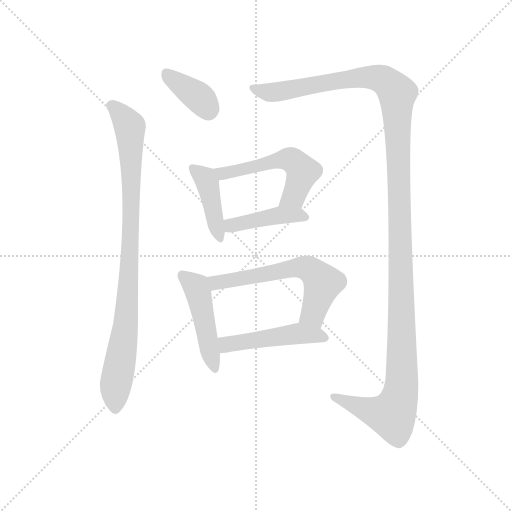
t = 0.00 s
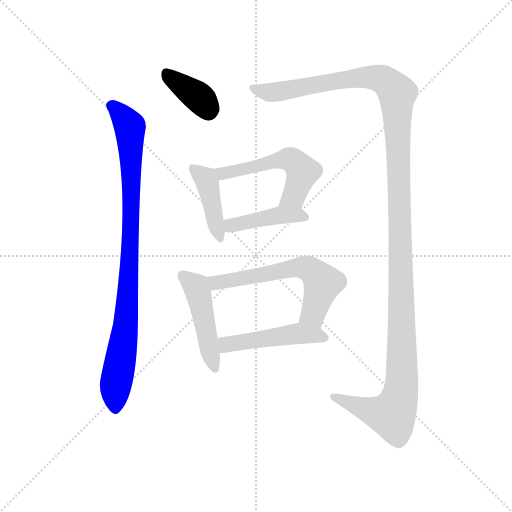
t = 1.53 s
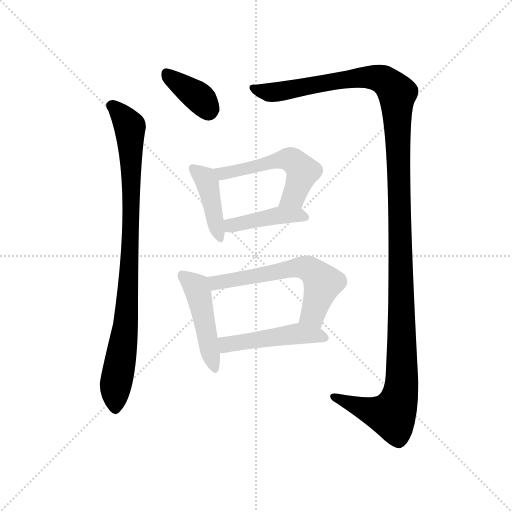
t = 3.06 s
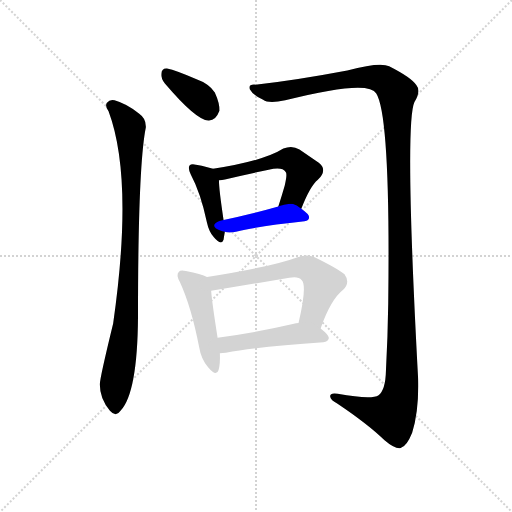
t = 4.59 s
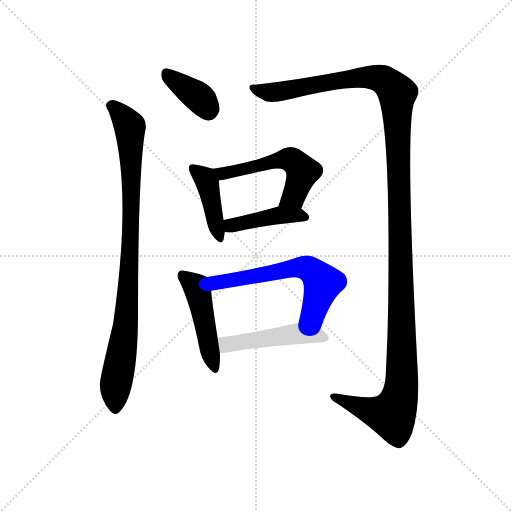
t = 6.12 s
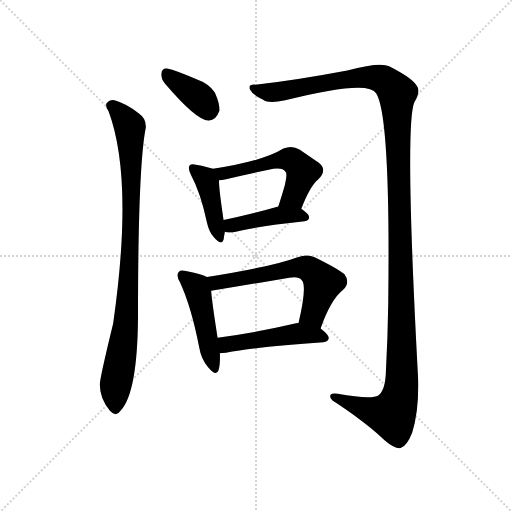
t = 7.65 s

The animated SVG that drew these frames (rendered in a browser with its animation timeline set to each time). Animation: 9 CSS @keyframes rules; one cycle of 7.65 s.

<svg version="1.1" viewBox="0 0 1024 1024" xmlns="http://www.w3.org/2000/svg">
  <g stroke="lightgray" stroke-dasharray="1,1" stroke-width="1" transform="scale(4, 4)">
    <line x1="0" y1="0" x2="256" y2="256"></line>
    <line x1="256" y1="0" x2="0" y2="256"></line>
    <line x1="128" y1="0" x2="128" y2="256"></line>
    <line x1="0" y1="128" x2="256" y2="128"></line>
  </g>
  <g transform="scale(0.92, -0.92) translate(60, -850)">
    <style type="text/css">
      
        @keyframes keyframes0 {
          from {
            stroke: blue;
            stroke-dashoffset: 380;
            stroke-width: 128;
          }
          55% {
            animation-timing-function: step-end;
            stroke: blue;
            stroke-dashoffset: 0;
            stroke-width: 128;
          }
          to {
            stroke: black;
            stroke-width: 1024;
          }
        }
        #make-me-a-hanzi-animation-0 {
          animation: keyframes0 0.5592447916666666s both;
          animation-delay: 0s;
          animation-timing-function: linear;
        }
      
        @keyframes keyframes1 {
          from {
            stroke: blue;
            stroke-dashoffset: 932;
            stroke-width: 128;
          }
          75% {
            animation-timing-function: step-end;
            stroke: blue;
            stroke-dashoffset: 0;
            stroke-width: 128;
          }
          to {
            stroke: black;
            stroke-width: 1024;
          }
        }
        #make-me-a-hanzi-animation-1 {
          animation: keyframes1 1.0084635416666667s both;
          animation-delay: 0.5592447916666666s;
          animation-timing-function: linear;
        }
      
        @keyframes keyframes2 {
          from {
            stroke: blue;
            stroke-dashoffset: 1419;
            stroke-width: 128;
          }
          82% {
            animation-timing-function: step-end;
            stroke: blue;
            stroke-dashoffset: 0;
            stroke-width: 128;
          }
          to {
            stroke: black;
            stroke-width: 1024;
          }
        }
        #make-me-a-hanzi-animation-2 {
          animation: keyframes2 1.40478515625s both;
          animation-delay: 1.5677083333333335s;
          animation-timing-function: linear;
        }
      
        @keyframes keyframes3 {
          from {
            stroke: blue;
            stroke-dashoffset: 422;
            stroke-width: 128;
          }
          58% {
            animation-timing-function: step-end;
            stroke: blue;
            stroke-dashoffset: 0;
            stroke-width: 128;
          }
          to {
            stroke: black;
            stroke-width: 1024;
          }
        }
        #make-me-a-hanzi-animation-3 {
          animation: keyframes3 0.5934244791666666s both;
          animation-delay: 2.9724934895833335s;
          animation-timing-function: linear;
        }
      
        @keyframes keyframes4 {
          from {
            stroke: blue;
            stroke-dashoffset: 544;
            stroke-width: 128;
          }
          64% {
            animation-timing-function: step-end;
            stroke: blue;
            stroke-dashoffset: 0;
            stroke-width: 128;
          }
          to {
            stroke: black;
            stroke-width: 1024;
          }
        }
        #make-me-a-hanzi-animation-4 {
          animation: keyframes4 0.6927083333333334s both;
          animation-delay: 3.56591796875s;
          animation-timing-function: linear;
        }
      
        @keyframes keyframes5 {
          from {
            stroke: blue;
            stroke-dashoffset: 431;
            stroke-width: 128;
          }
          58% {
            animation-timing-function: step-end;
            stroke: blue;
            stroke-dashoffset: 0;
            stroke-width: 128;
          }
          to {
            stroke: black;
            stroke-width: 1024;
          }
        }
        #make-me-a-hanzi-animation-5 {
          animation: keyframes5 0.6007486979166666s both;
          animation-delay: 4.258626302083333s;
          animation-timing-function: linear;
        }
      
        @keyframes keyframes6 {
          from {
            stroke: blue;
            stroke-dashoffset: 473;
            stroke-width: 128;
          }
          61% {
            animation-timing-function: step-end;
            stroke: blue;
            stroke-dashoffset: 0;
            stroke-width: 128;
          }
          to {
            stroke: black;
            stroke-width: 1024;
          }
        }
        #make-me-a-hanzi-animation-6 {
          animation: keyframes6 0.6349283854166666s both;
          animation-delay: 4.859375s;
          animation-timing-function: linear;
        }
      
        @keyframes keyframes7 {
          from {
            stroke: blue;
            stroke-dashoffset: 610;
            stroke-width: 128;
          }
          67% {
            animation-timing-function: step-end;
            stroke: blue;
            stroke-dashoffset: 0;
            stroke-width: 128;
          }
          to {
            stroke: black;
            stroke-width: 1024;
          }
        }
        #make-me-a-hanzi-animation-7 {
          animation: keyframes7 0.7464192708333334s both;
          animation-delay: 5.494303385416667s;
          animation-timing-function: linear;
        }
      
        @keyframes keyframes8 {
          from {
            stroke: blue;
            stroke-dashoffset: 487;
            stroke-width: 128;
          }
          61% {
            animation-timing-function: step-end;
            stroke: blue;
            stroke-dashoffset: 0;
            stroke-width: 128;
          }
          to {
            stroke: black;
            stroke-width: 1024;
          }
        }
        #make-me-a-hanzi-animation-8 {
          animation: keyframes8 0.6463216145833334s both;
          animation-delay: 6.24072265625s;
          animation-timing-function: linear;
        }
      
    </style>
    
      <path d="M 298 669 Q 367 588 393 588 Q 409 587 417 609 Q 418 625 407 649 Q 394 668 366 678 Q 323 697 303 701 Q 291 702 291 689 Q 290 679 298 669 Z" fill="lightgray"></path>
    
      <path d="M 176 608 Q 231 461 186 147 Q 156 24 157 14 Q 157 -17 179 -43 Q 192 -58 202 -43 Q 239 -4 240 162 Q 240 489 257 573 Q 258 592 242 603 Q 217 624 189 632 Q 179 635 172 626 Q 168 619 176 608 Z" fill="lightgray"></path>
    
      <path d="M 495 666 Q 479 667 483 656 Q 490 643 512 633 Q 524 624 560 632 Q 741 678 758 647 Q 789 598 784 191 Q 783 119 779 44 Q 778 2 763 -9 Q 748 -19 674 -6 Q 656 -3 658 -13 Q 659 -20 673 -27 Q 740 -72 776 -107 Q 798 -126 811 -124 Q 824 -121 836 -91 Q 851 -43 849 26 Q 819 581 841 628 Q 856 652 845 665 Q 835 681 786 706 Q 767 716 695 697 Q 584 676 495 666 Z" fill="lightgray"></path>
    
      <path d="M 403 483 Q 393 487 366 492 Q 356 495 352 490 Q 348 484 355 470 Q 376 431 390 366 Q 394 347 405 334 Q 421 315 426 329 Q 427 336 429 346 L 426 372 Q 416 438 416 458 C 415 479 415 479 403 483 Z" fill="lightgray"></path>
    
      <path d="M 595 396 Q 614 445 631 459 Q 653 481 633 496 L 591 525 Q 575 535 556 527 Q 513 500 403 483 C 373 478 386 454 416 458 Q 423 459 429 460 Q 481 472 524 481 Q 554 488 561 476 Q 565 472 559 447 Q 553 426 545 401 C 536 372 584 368 595 396 Z" fill="lightgray"></path>
    
      <path d="M 429 346 Q 430 346 433 345 Q 442 344 453 346 Q 499 358 602 369 Q 612 370 612 378 Q 612 384 595 396 C 576 410 574 409 545 401 Q 478 382 426 372 C 397 366 400 352 429 346 Z" fill="lightgray"></path>
    
      <path d="M 390 248 Q 378 255 344 261 Q 332 264 329 259 Q 322 252 331 237 Q 356 183 373 95 Q 377 70 392 52 Q 410 30 415 45 Q 419 58 418 82 L 413 116 Q 401 192 399 218 C 397 245 397 245 390 248 Z" fill="lightgray"></path>
    
      <path d="M 637 136 Q 659 199 686 220 Q 702 236 689 254 Q 673 267 624 291 Q 608 298 587 291 Q 530 270 390 248 C 360 243 369 213 399 218 L 569 246 Q 588 250 596 241 Q 608 229 589 148 C 582 119 627 108 637 136 Z" fill="lightgray"></path>
    
      <path d="M 418 82 Q 424 82 431 83 Q 498 96 643 106 Q 653 107 655 115 Q 655 122 637 136 C 617 152 617 152 589 148 Q 583 148 579 146 Q 488 125 413 116 C 383 112 388 80 418 82 Z" fill="lightgray"></path>
    
    
      <clipPath id="make-me-a-hanzi-clip-0">
        <path d="M 298 669 Q 367 588 393 588 Q 409 587 417 609 Q 418 625 407 649 Q 394 668 366 678 Q 323 697 303 701 Q 291 702 291 689 Q 290 679 298 669 Z"></path>
      </clipPath>
      <path clip-path="url(#make-me-a-hanzi-clip-0)" d="M 301 691 L 374 637 L 393 610" fill="none" id="make-me-a-hanzi-animation-0" stroke-dasharray="252 504" stroke-linecap="round"></path>
    
      <clipPath id="make-me-a-hanzi-clip-1">
        <path d="M 176 608 Q 231 461 186 147 Q 156 24 157 14 Q 157 -17 179 -43 Q 192 -58 202 -43 Q 239 -4 240 162 Q 240 489 257 573 Q 258 592 242 603 Q 217 624 189 632 Q 179 635 172 626 Q 168 619 176 608 Z"></path>
      </clipPath>
      <path clip-path="url(#make-me-a-hanzi-clip-1)" d="M 182 621 L 222 575 L 225 506 L 221 246 L 209 108 L 190 0 L 191 -38" fill="none" id="make-me-a-hanzi-animation-1" stroke-dasharray="804 1608" stroke-linecap="round"></path>
    
      <clipPath id="make-me-a-hanzi-clip-2">
        <path d="M 495 666 Q 479 667 483 656 Q 490 643 512 633 Q 524 624 560 632 Q 741 678 758 647 Q 789 598 784 191 Q 783 119 779 44 Q 778 2 763 -9 Q 748 -19 674 -6 Q 656 -3 658 -13 Q 659 -20 673 -27 Q 740 -72 776 -107 Q 798 -126 811 -124 Q 824 -121 836 -91 Q 851 -43 849 26 Q 819 581 841 628 Q 856 652 845 665 Q 835 681 786 706 Q 767 716 695 697 Q 584 676 495 666 Z"></path>
      </clipPath>
      <path clip-path="url(#make-me-a-hanzi-clip-2)" d="M 493 657 L 536 649 L 690 678 L 749 683 L 782 671 L 804 647 L 814 175 L 815 39 L 809 -13 L 792 -52 L 751 -45 L 666 -13" fill="none" id="make-me-a-hanzi-animation-2" stroke-dasharray="1291 2582" stroke-linecap="round"></path>
    
      <clipPath id="make-me-a-hanzi-clip-3">
        <path d="M 403 483 Q 393 487 366 492 Q 356 495 352 490 Q 348 484 355 470 Q 376 431 390 366 Q 394 347 405 334 Q 421 315 426 329 Q 427 336 429 346 L 426 372 Q 416 438 416 458 C 415 479 415 479 403 483 Z"></path>
      </clipPath>
      <path clip-path="url(#make-me-a-hanzi-clip-3)" d="M 360 485 L 391 453 L 416 334" fill="none" id="make-me-a-hanzi-animation-3" stroke-dasharray="294 588" stroke-linecap="round"></path>
    
      <clipPath id="make-me-a-hanzi-clip-4">
        <path d="M 595 396 Q 614 445 631 459 Q 653 481 633 496 L 591 525 Q 575 535 556 527 Q 513 500 403 483 C 373 478 386 454 416 458 Q 423 459 429 460 Q 481 472 524 481 Q 554 488 561 476 Q 565 472 559 447 Q 553 426 545 401 C 536 372 584 368 595 396 Z"></path>
      </clipPath>
      <path clip-path="url(#make-me-a-hanzi-clip-4)" d="M 414 481 L 423 473 L 433 474 L 536 500 L 575 501 L 597 477 L 595 466 L 578 423 L 552 406" fill="none" id="make-me-a-hanzi-animation-4" stroke-dasharray="416 832" stroke-linecap="round"></path>
    
      <clipPath id="make-me-a-hanzi-clip-5">
        <path d="M 429 346 Q 430 346 433 345 Q 442 344 453 346 Q 499 358 602 369 Q 612 370 612 378 Q 612 384 595 396 C 576 410 574 409 545 401 Q 478 382 426 372 C 397 366 400 352 429 346 Z"></path>
      </clipPath>
      <path clip-path="url(#make-me-a-hanzi-clip-5)" d="M 433 353 L 449 362 L 542 382 L 603 378" fill="none" id="make-me-a-hanzi-animation-5" stroke-dasharray="303 606" stroke-linecap="round"></path>
    
      <clipPath id="make-me-a-hanzi-clip-6">
        <path d="M 390 248 Q 378 255 344 261 Q 332 264 329 259 Q 322 252 331 237 Q 356 183 373 95 Q 377 70 392 52 Q 410 30 415 45 Q 419 58 418 82 L 413 116 Q 401 192 399 218 C 397 245 397 245 390 248 Z"></path>
      </clipPath>
      <path clip-path="url(#make-me-a-hanzi-clip-6)" d="M 338 251 L 366 227 L 372 211 L 404 51" fill="none" id="make-me-a-hanzi-animation-6" stroke-dasharray="345 690" stroke-linecap="round"></path>
    
      <clipPath id="make-me-a-hanzi-clip-7">
        <path d="M 637 136 Q 659 199 686 220 Q 702 236 689 254 Q 673 267 624 291 Q 608 298 587 291 Q 530 270 390 248 C 360 243 369 213 399 218 L 569 246 Q 588 250 596 241 Q 608 229 589 148 C 582 119 627 108 637 136 Z"></path>
      </clipPath>
      <path clip-path="url(#make-me-a-hanzi-clip-7)" d="M 402 243 L 410 236 L 590 269 L 611 266 L 642 235 L 621 168 L 598 159" fill="none" id="make-me-a-hanzi-animation-7" stroke-dasharray="482 964" stroke-linecap="round"></path>
    
      <clipPath id="make-me-a-hanzi-clip-8">
        <path d="M 418 82 Q 424 82 431 83 Q 498 96 643 106 Q 653 107 655 115 Q 655 122 637 136 C 617 152 617 152 589 148 Q 583 148 579 146 Q 488 125 413 116 C 383 112 388 80 418 82 Z"></path>
      </clipPath>
      <path clip-path="url(#make-me-a-hanzi-clip-8)" d="M 421 111 L 431 101 L 444 102 L 588 125 L 645 116" fill="none" id="make-me-a-hanzi-animation-8" stroke-dasharray="359 718" stroke-linecap="round"></path>
    
  </g>
</svg>
